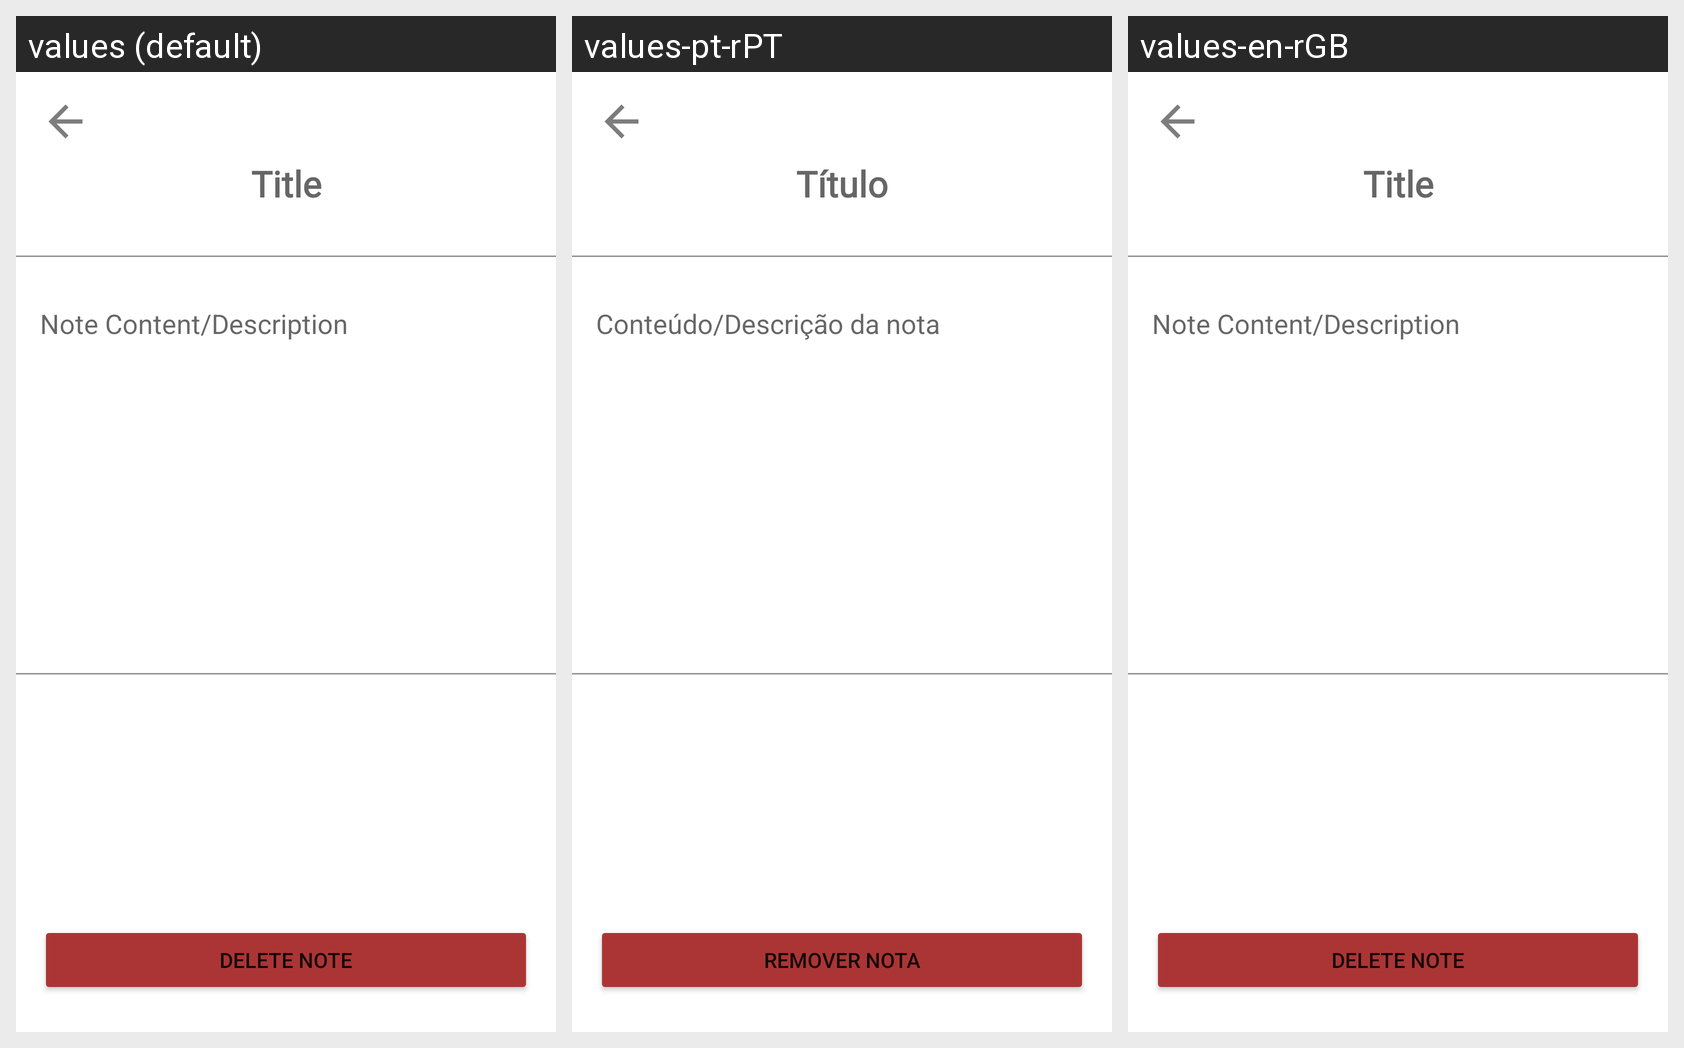

For this localized Android screen grid, give each drawn string resource with its value in every locale shown.
Android screen res/layout/activity_ver_editar_nota.xml rendered under 3 locales, left to right: values (default), values-pt-rPT, values-en-rGB. Device: Nexus 5 (rendered at 1080×1920; each locale shown at half size, 540×960, under a caption strip naming it); theme Theme.YCOYourCityOcurrences.
Strings drawn on this screen, with the default value and each locale's value (text and hints the layout hard-codes, and strings that could not be matched under every locale, appear in the picture but are not listed):

hint_conteudo_nota
  values: Note Content/Description
  values-pt-rPT: Conteúdo/Descrição da nota
  values-en-rGB: Note Content/Description  [not translated; the default value is used]

edit_titulo_nota
  values: Title
  values-pt-rPT: Título
  values-en-rGB: Title  [not translated; the default value is used]

botao_remove_nota
  values: Delete Note
  values-pt-rPT: Remover Nota
  values-en-rGB: Delete Note  [not translated; the default value is used]
